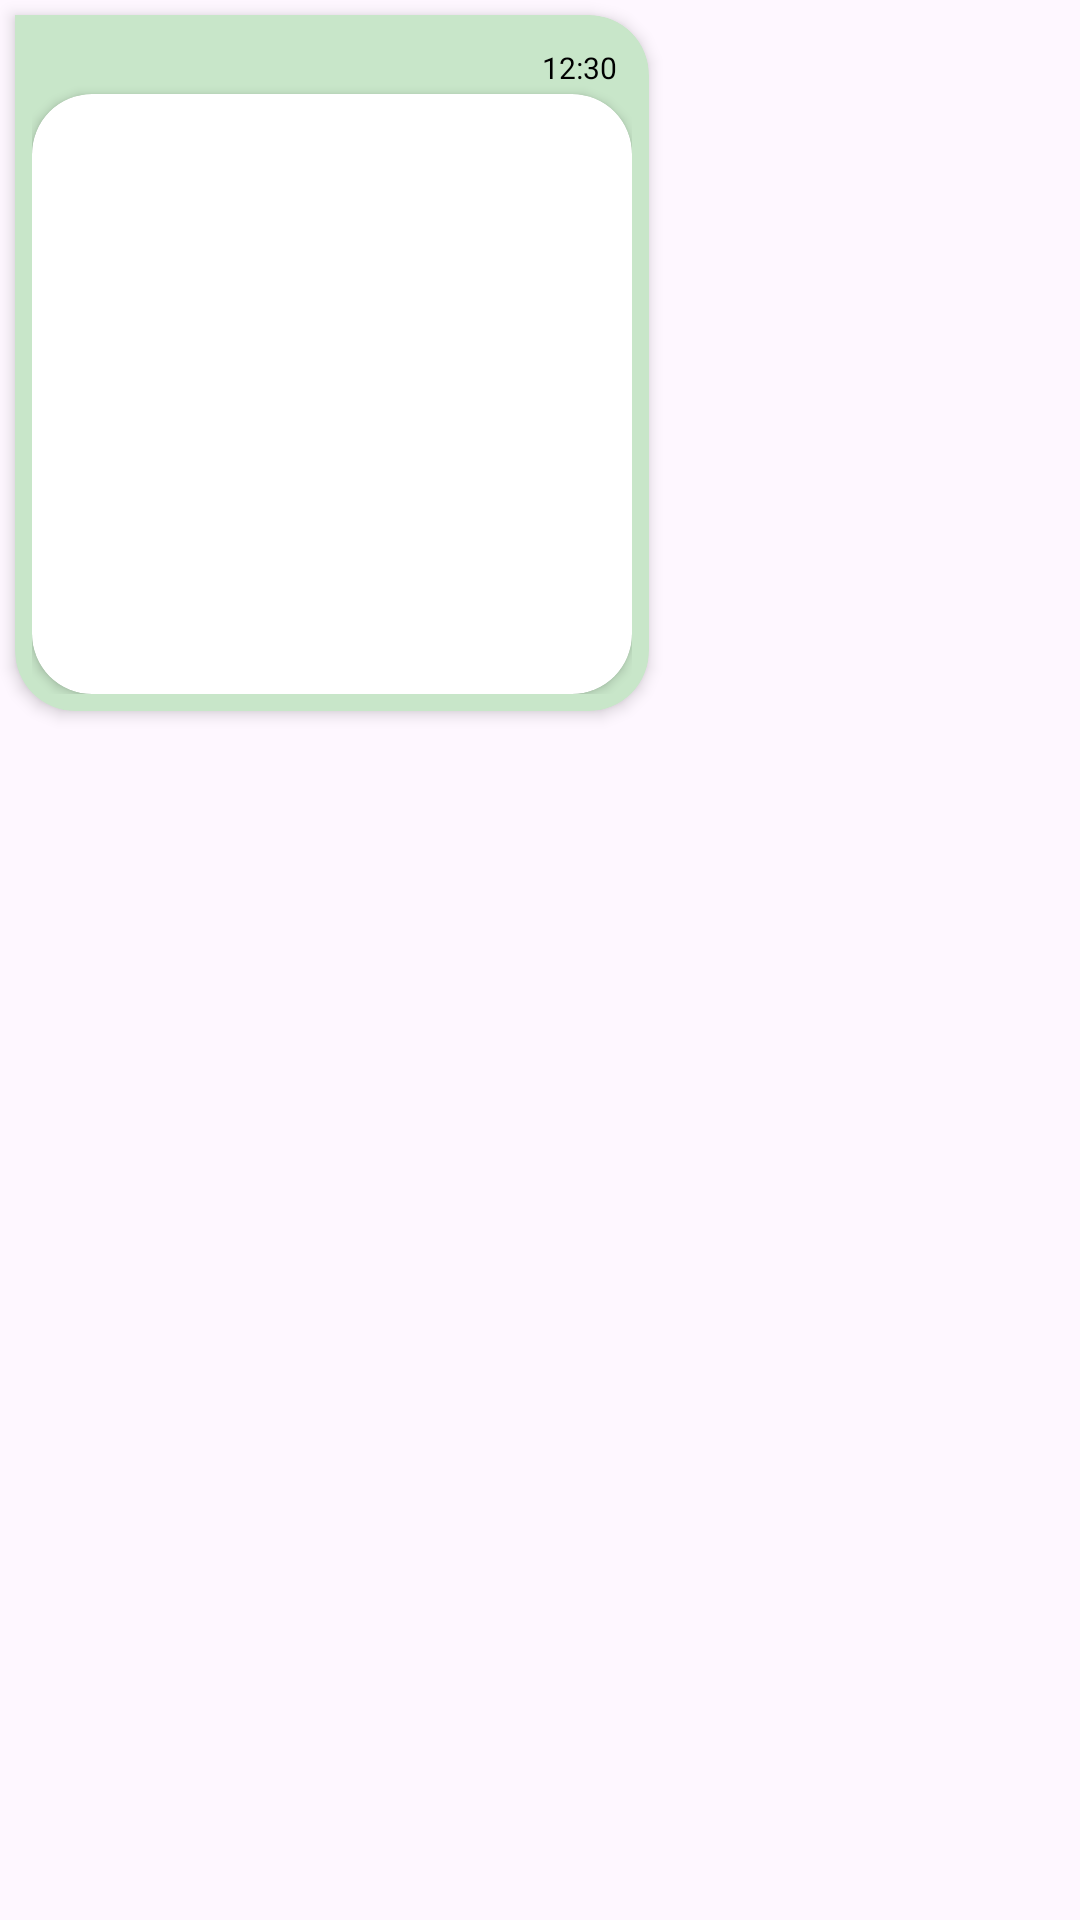

Write the Android layout XML for this screen, with the resource values it uses.
<!-- AndroidManifest.xml: application theme Theme.AndroidChatApp -->
<!-- res/layout/receiver_image_row.xml -->
<?xml version="1.0" encoding="utf-8"?>
<RelativeLayout xmlns:android="http://schemas.android.com/apk/res/android"
    android:layout_width="match_parent"
    android:layout_height="wrap_content"
    xmlns:app="http://schemas.android.com/apk/res-auto">

    <com.google.android.material.card.MaterialCardView
        android:layout_width="wrap_content"
        android:layout_height="wrap_content"
        android:layout_margin="5dp"
        app:cardElevation="3dp"
        app:strokeWidth="0dp"
        app:shapeAppearanceOverlay="@style/receiverMessageBubble"
        style="@style/receiverMessageBubbleColor"
        android:layout_alignParentStart="true">

        <androidx.constraintlayout.widget.ConstraintLayout
            android:layout_width="match_parent"
            android:layout_height="match_parent">

            <com.google.android.material.textview.MaterialTextView
                android:id="@+id/receiverTimeSent"
                android:layout_width="wrap_content"
                android:layout_height="wrap_content"
                android:layout_margin="5dp"
                android:text="12:30"
                android:textSize="10sp"
                app:layout_constraintEnd_toEndOf="parent"
                app:layout_constraintTop_toTopOf="parent" />

            <androidx.cardview.widget.CardView
                android:layout_width="wrap_content"
                android:layout_height="wrap_content"
                app:cardCornerRadius="20dp"
                android:layout_marginTop="2dp"
                app:layout_constraintBottom_toBottomOf="parent"
                app:layout_constraintEnd_toEndOf="parent"
                app:layout_constraintTop_toBottomOf="@+id/receiverTimeSent"
                app:layout_constraintStart_toStartOf="parent">

                <ImageView
                    android:id="@+id/image"
                    android:layout_width="200dp"
                    android:layout_height="200dp" />
            </androidx.cardview.widget.CardView>

        </androidx.constraintlayout.widget.ConstraintLayout>

    </com.google.android.material.card.MaterialCardView>

</RelativeLayout>
<!-- resources referenced by this layout -->
<resources>
  <style name="receiverMessageBubble" parent="">
          <item name="cornerSizeTopRight">20dp</item>
          <item name="cornerSizeTopLeft">0dp</item>
          <item name="cornerSizeBottomRight">20dp</item>
          <item name="cornerSizeBottomLeft">20dp</item>
      </style>
  <style name="receiverMessageBubbleColor" parent="">
          <item name="cardBackgroundColor">@color/md_green_100</item>
      </style>
  <style name="Theme.AndroidChatApp" parent="Theme.Material3.Light.NoActionBar">
          
          <item name="colorPrimary">@color/md_grey_300</item>
          <item name="background">@color/md_blue_grey_100</item>
          <item name="colorOnBackground">@color/md_red_50</item>
          <item name="colorSurface">@color/md_blue_grey_200</item>
          <item name="colorOnSurface">@color/md_black_1000</item>
          <item name="colorPrimaryVariant">@color/md_red_50</item>
          <item name="colorOnPrimary">@color/md_black_1000</item>
  
          <item name="colorPrimaryContainer">@color/AntiqueWhite</item>
          <item name="colorOnPrimaryContainer">@color/black</item>
  
          <item name="dividerColor">@color/md_blue_grey_300</item>
  
          <item name="android:textColor">@color/black</item>
  
          <item name="buttonTint">@color/md_blue_400</item>
          
          <item name="colorSecondary">@color/md_blue_grey_300</item>
  
          <item name="colorSecondaryVariant">@color/md_red_50</item>
  
          
          <item name="android:statusBarColor">@color/md_blue_grey_200</item>
          
  
          <item name="colorTertiary">@color/material_dynamic_tertiary40</item>
      </style>
  <color name="md_green_100">#C8E6C9</color>
  <color name="md_grey_300">#E0E0E0</color>
  <color name="md_blue_grey_100">#CFD8DC</color>
  <color name="md_red_50">#FFEBEE</color>
  <color name="md_blue_grey_200">#B0BBC5</color>
  <color name="md_black_1000">#000000</color>
  <color name="AntiqueWhite">#FAEBD7</color>
  <color name="black">#000000</color>
  <color name="md_blue_grey_300">#90A4AE</color>
  <color name="md_blue_400">#42A5F5</color>
</resources>
